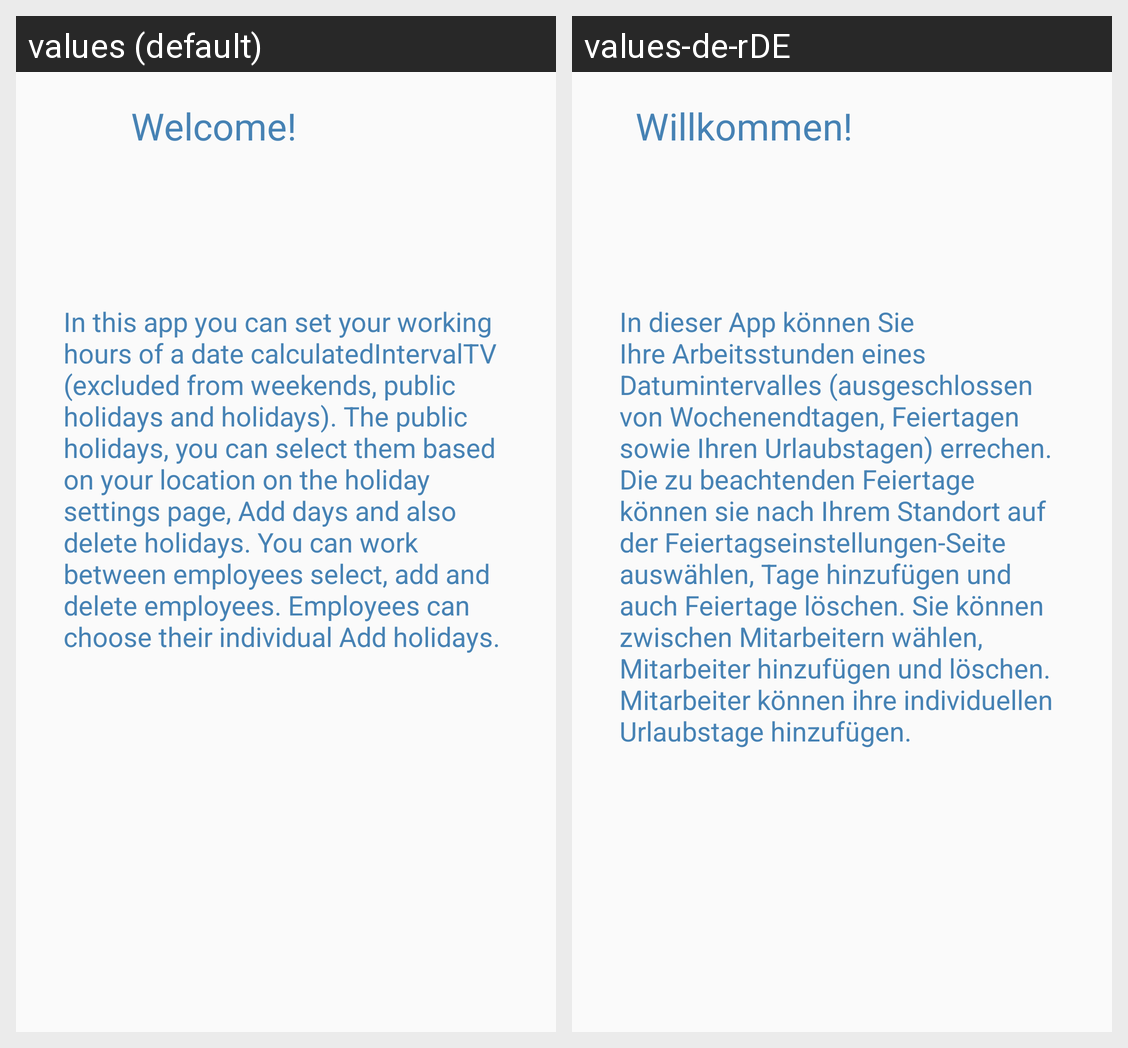

Strings drawn on this Android screen and how each of the app's shown locales translates them:
Android screen res/layout/fragment_welcome.xml rendered under 2 locales, left to right: values (default), values-de-rDE. Device: Nexus 5 (rendered at 1080×1920; each locale shown at half size, 540×960, under a caption strip naming it); theme AppTheme.
Strings drawn on this screen, with the default value and each locale's value (text and hints the layout hard-codes, and strings that could not be matched under every locale, appear in the picture but are not listed):

welcome
  values: Welcome!
  values-de-rDE: Willkommen!

welcomeText
  values: In this app you can set your working hours of a date calculatedIntervalTV (excluded from weekends, public holidays and holidays). The public holidays, you can select them based on your location on the holiday settings page, Add days and also delete holidays. You can work between employees select, add and delete employees. Employees can choose their individual Add holidays.
  values-de-rDE: In dieser App können Sie Ihre Arbeitsstunden eines Datumintervalles (ausgeschlossen von Wochenendtagen, Feiertagen sowie Ihren Urlaubstagen) errechen. Die zu beachtenden Feiertage können sie nach Ihrem Standort auf der Feiertagseinstellungen-Seite auswählen, Tage hinzufügen und auch Feiertage löschen. Sie können zwischen Mitarbeitern wählen, Mitarbeiter hinzufügen und löschen. Mitarbeiter können …[clipped]
